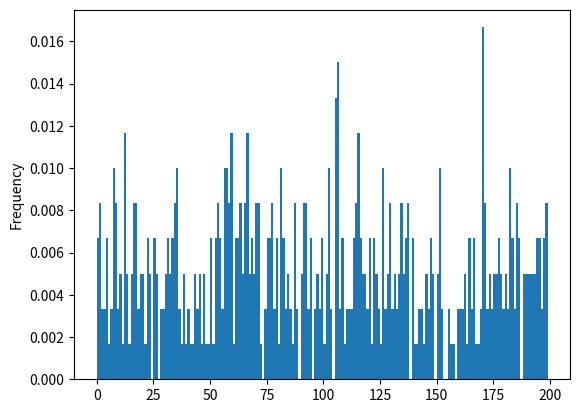

Python code for this plot:
import numpy as np
import pandas as pd
import matplotlib.pyplot as plt
import random


def check_speed(time_gap, speed_gap, total_time, min_speed, max_speed):
    times = (int)(total_time / time_gap)

    data_array = np.empty(times)
    weights_array = np.empty(times)
    weights_array.fill(1/times)

    for i in range(0, times):
        if speed_gap < 1:
            data_array[i] = random.random() * max_speed
        else:
            data_array[i] = random.randint(0, max_speed / speed_gap) * speed_gap

    data_frame = pd.DataFrame(data_array)
    bin_range = np.arange(0, 200, speed_gap)
    data_frame.plot(kind='hist', bins=bin_range, legend=False, weights=weights_array)
    plt.show()


check_speed(0.1,1,60, 0, 200)